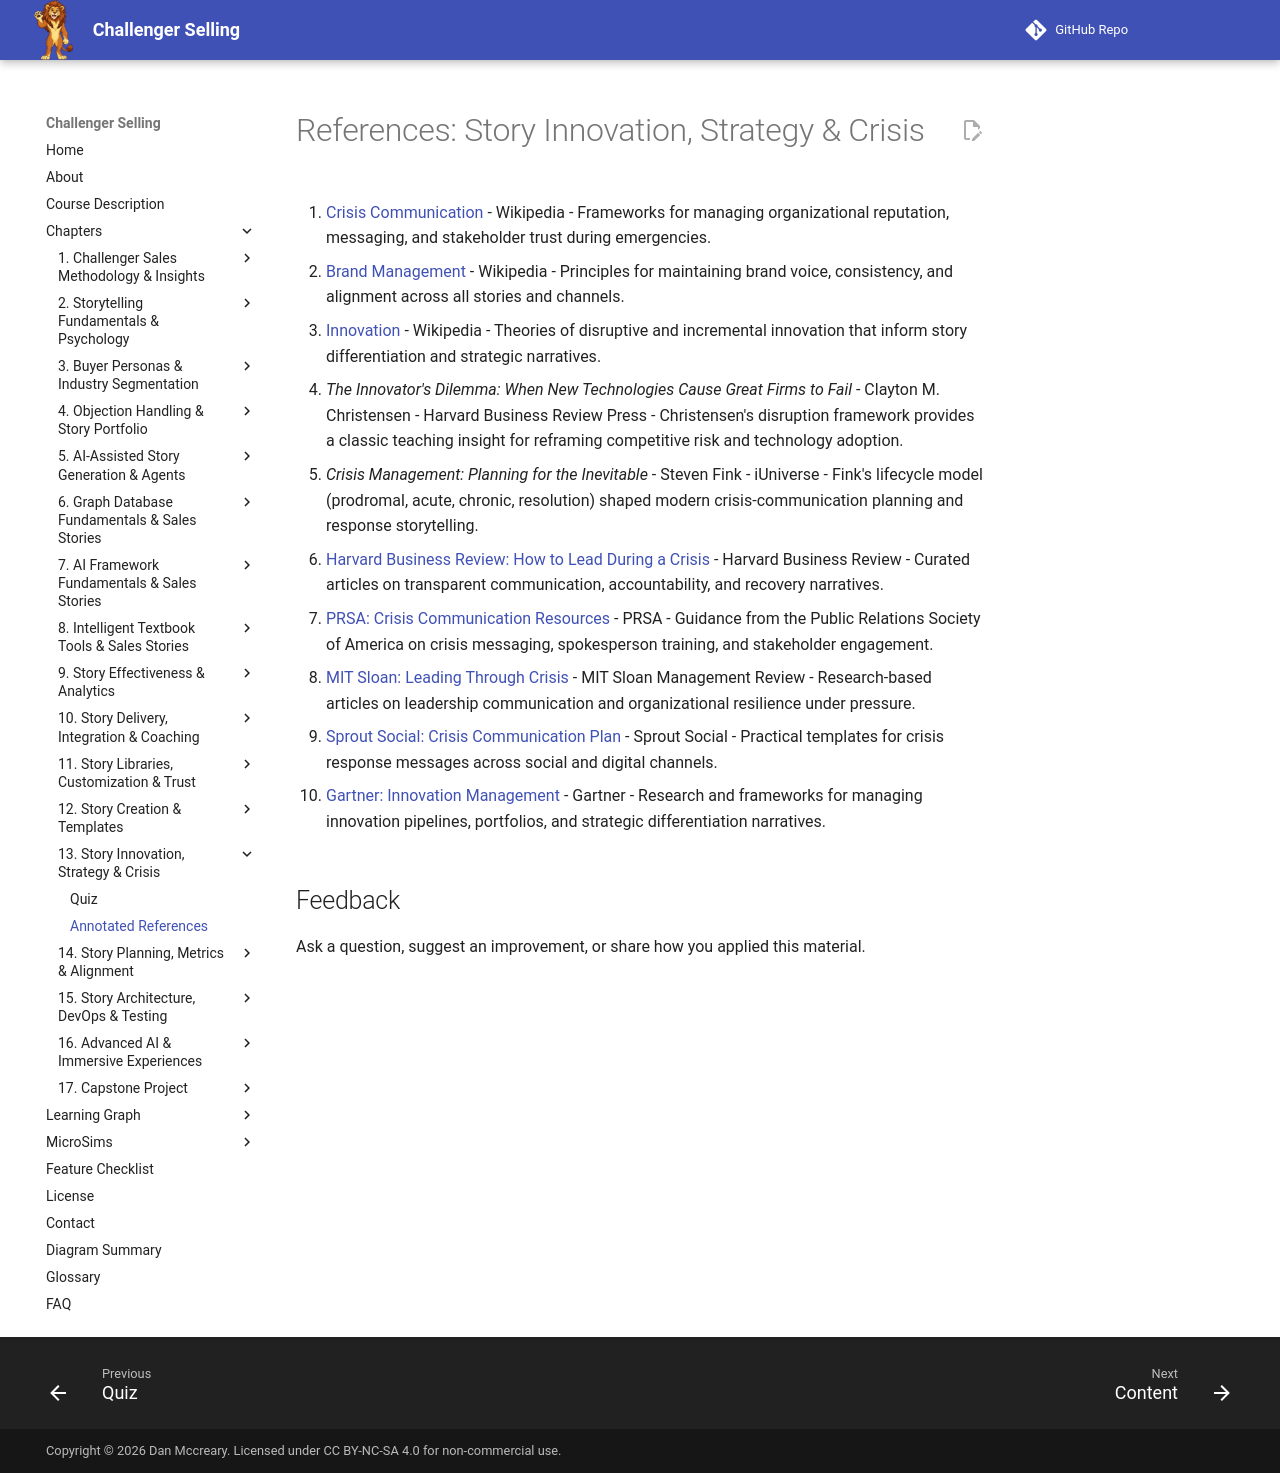

repository: dmccreary/challenger-selling · page: chapters/13-story-innovation-strategy-crisis/references/index.html · generator: mkdocs

# References: Story Innovation, Strategy & Crisis

1. [Crisis Communication](https://en.wikipedia.org/wiki/Crisis_communication) - Wikipedia - Frameworks for managing organizational reputation, messaging, and stakeholder trust during emergencies.

2. [Brand Management](https://en.wikipedia.org/wiki/Brand_management) - Wikipedia - Principles for maintaining brand voice, consistency, and alignment across all stories and channels.

3. [Innovation](https://en.wikipedia.org/wiki/Innovation) - Wikipedia - Theories of disruptive and incremental innovation that inform story differentiation and strategic narratives.

4. *The Innovator's Dilemma: When New Technologies Cause Great Firms to Fail* - Clayton M. Christensen - Harvard Business Review Press - Christensen's disruption framework provides a classic teaching insight for reframing competitive risk and technology adoption.

5. *Crisis Management: Planning for the Inevitable* - Steven Fink - iUniverse - Fink's lifecycle model (prodromal, acute, chronic, resolution) shaped modern crisis-communication planning and response storytelling.

6. [Harvard Business Review: How to Lead During a Crisis](https://hbr.org/topic/crisis-management) - Harvard Business Review - Curated articles on transparent communication, accountability, and recovery narratives.

7. [PRSA: Crisis Communication Resources](https://www.prsa.org/professional-development/sections/employee-communications/5-crisis-communication-tips) - PRSA - Guidance from the Public Relations Society of America on crisis messaging, spokesperson training, and stakeholder engagement.

8. [MIT Sloan: Leading Through Crisis](https://sloanreview.mit.edu/topic/crisis-management/) - MIT Sloan Management Review - Research-based articles on leadership communication and organizational resilience under pressure.

9. [Sprout Social: Crisis Communication Plan](https://sproutsocial.com/insights/crisis-communication-plan/) - Sprout Social - Practical templates for crisis response messages across social and digital channels.

10. [Gartner: Innovation Management](https://www.gartner.com/en/innovation-management) - Gartner - Research and frameworks for managing innovation pipelines, portfolios, and strategic differentiation narratives.
